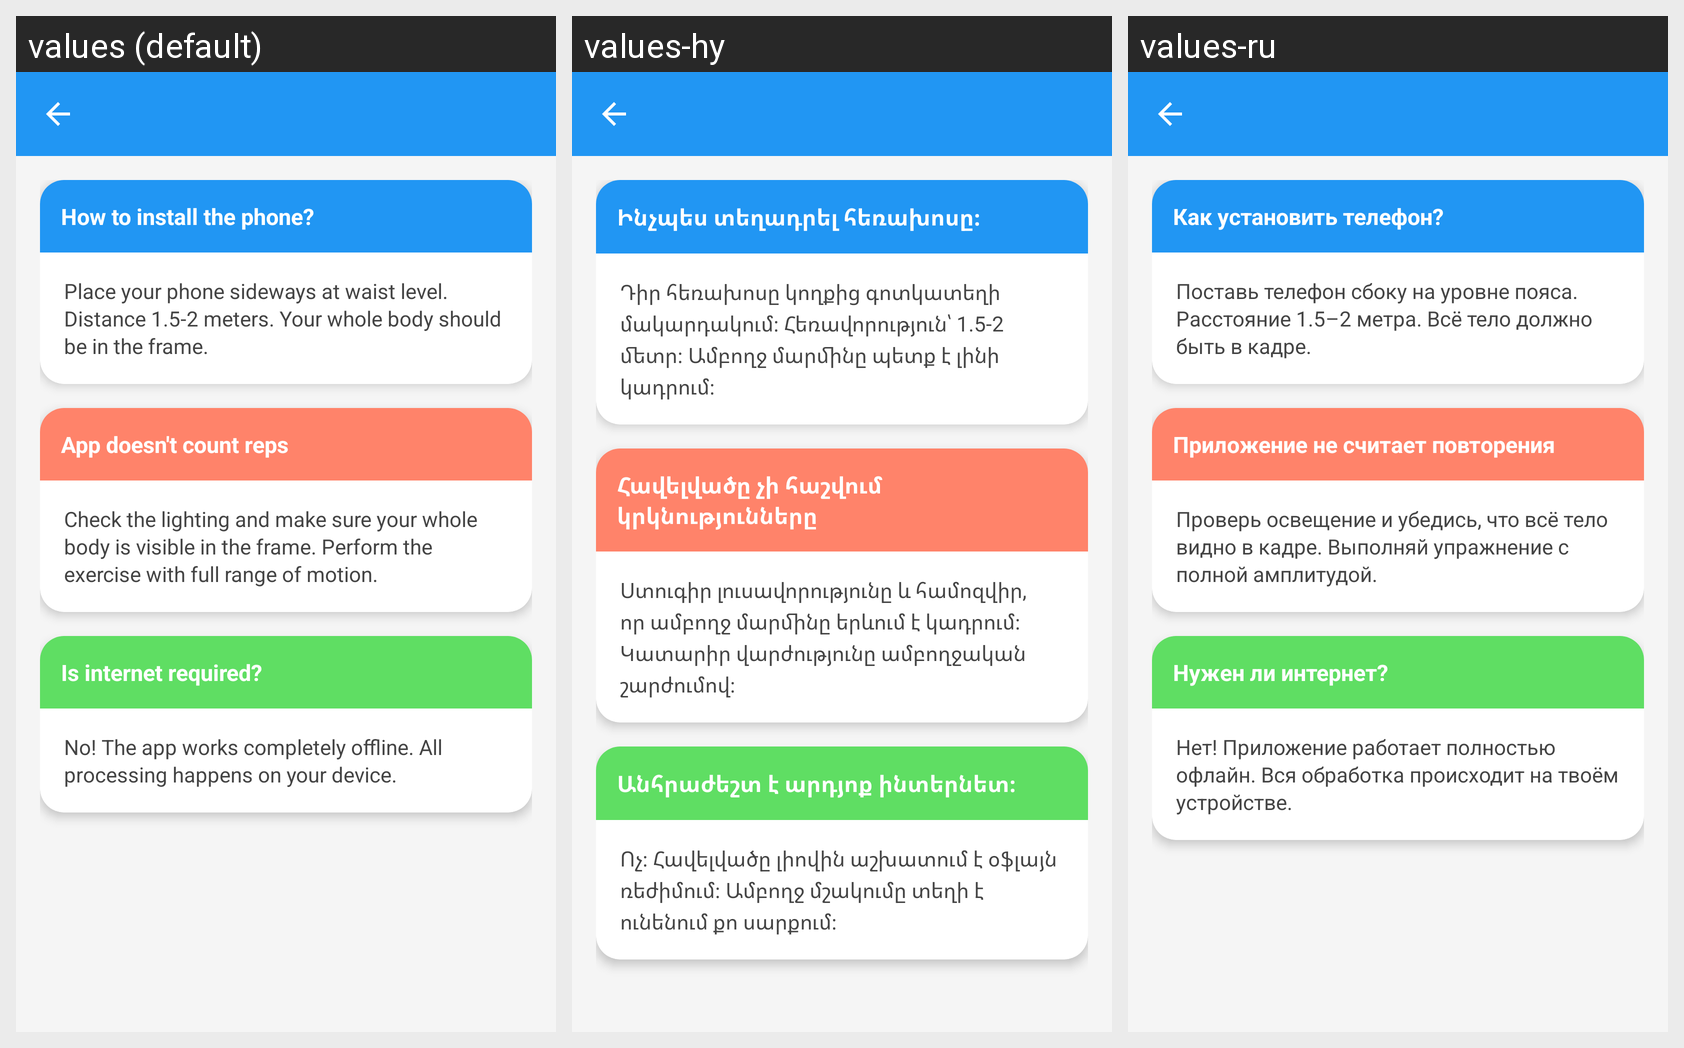

For this localized Android screen grid, give each drawn string resource with its value in every locale shown.
Android screen res/layout/activity_help.xml rendered under 3 locales, left to right: values (default), values-hy, values-ru. Device: Nexus 5 (rendered at 1080×1920; each locale shown at half size, 540×960, under a caption strip naming it); theme Theme.ArCoach.
Strings drawn on this screen, with the default value and each locale's value (text and hints the layout hard-codes, and strings that could not be matched under every locale, appear in the picture but are not listed):

help_q1
  values: How to install the phone?
  values-hy: Ինչպես տեղադրել հեռախոսը։
  values-ru: Как установить телефон?

help_a1
  values: Place your phone sideways at waist level. Distance 1.5-2 meters. Your whole body should be in the frame.
  values-hy: Դիր հեռախոսը կողքից գոտկատեղի մակարդակում։ Հեռավորություն՝ 1.5-2 մետր։ Ամբողջ մարմինը պետք է լինի կադրում։
  values-ru: Поставь телефон сбоку на уровне пояса. Расстояние 1.5–2 метра. Всё тело должно быть в кадре.

help_q2
  values: App doesn't count reps
  values-hy: Հավելվածը չի հաշվում կրկնությունները
  values-ru: Приложение не считает повторения

help_a2
  values: Check the lighting and make sure your whole body is visible in the frame. Perform the exercise with full range of motion.
  values-hy: Ստուգիր լուսավորությունը և համոզվիր, որ ամբողջ մարմինը երևում է կադրում։ Կատարիր վարժությունը ամբողջական շարժումով։
  values-ru: Проверь освещение и убедись, что всё тело видно в кадре. Выполняй упражнение с полной амплитудой.

help_q3
  values: Is internet required?
  values-hy: Անհրաժեշտ է արդյոք ինտերնետ։
  values-ru: Нужен ли интернет?

help_a3
  values: No! The app works completely offline. All processing happens on your device.
  values-hy: Ոչ։ Հավելվածը լիովին աշխատում է օֆլայն ռեժիմում։ Ամբողջ մշակումը տեղի է ունենում քո սարքում։
  values-ru: Нет! Приложение работает полностью офлайн. Вся обработка происходит на твоём устройстве.
